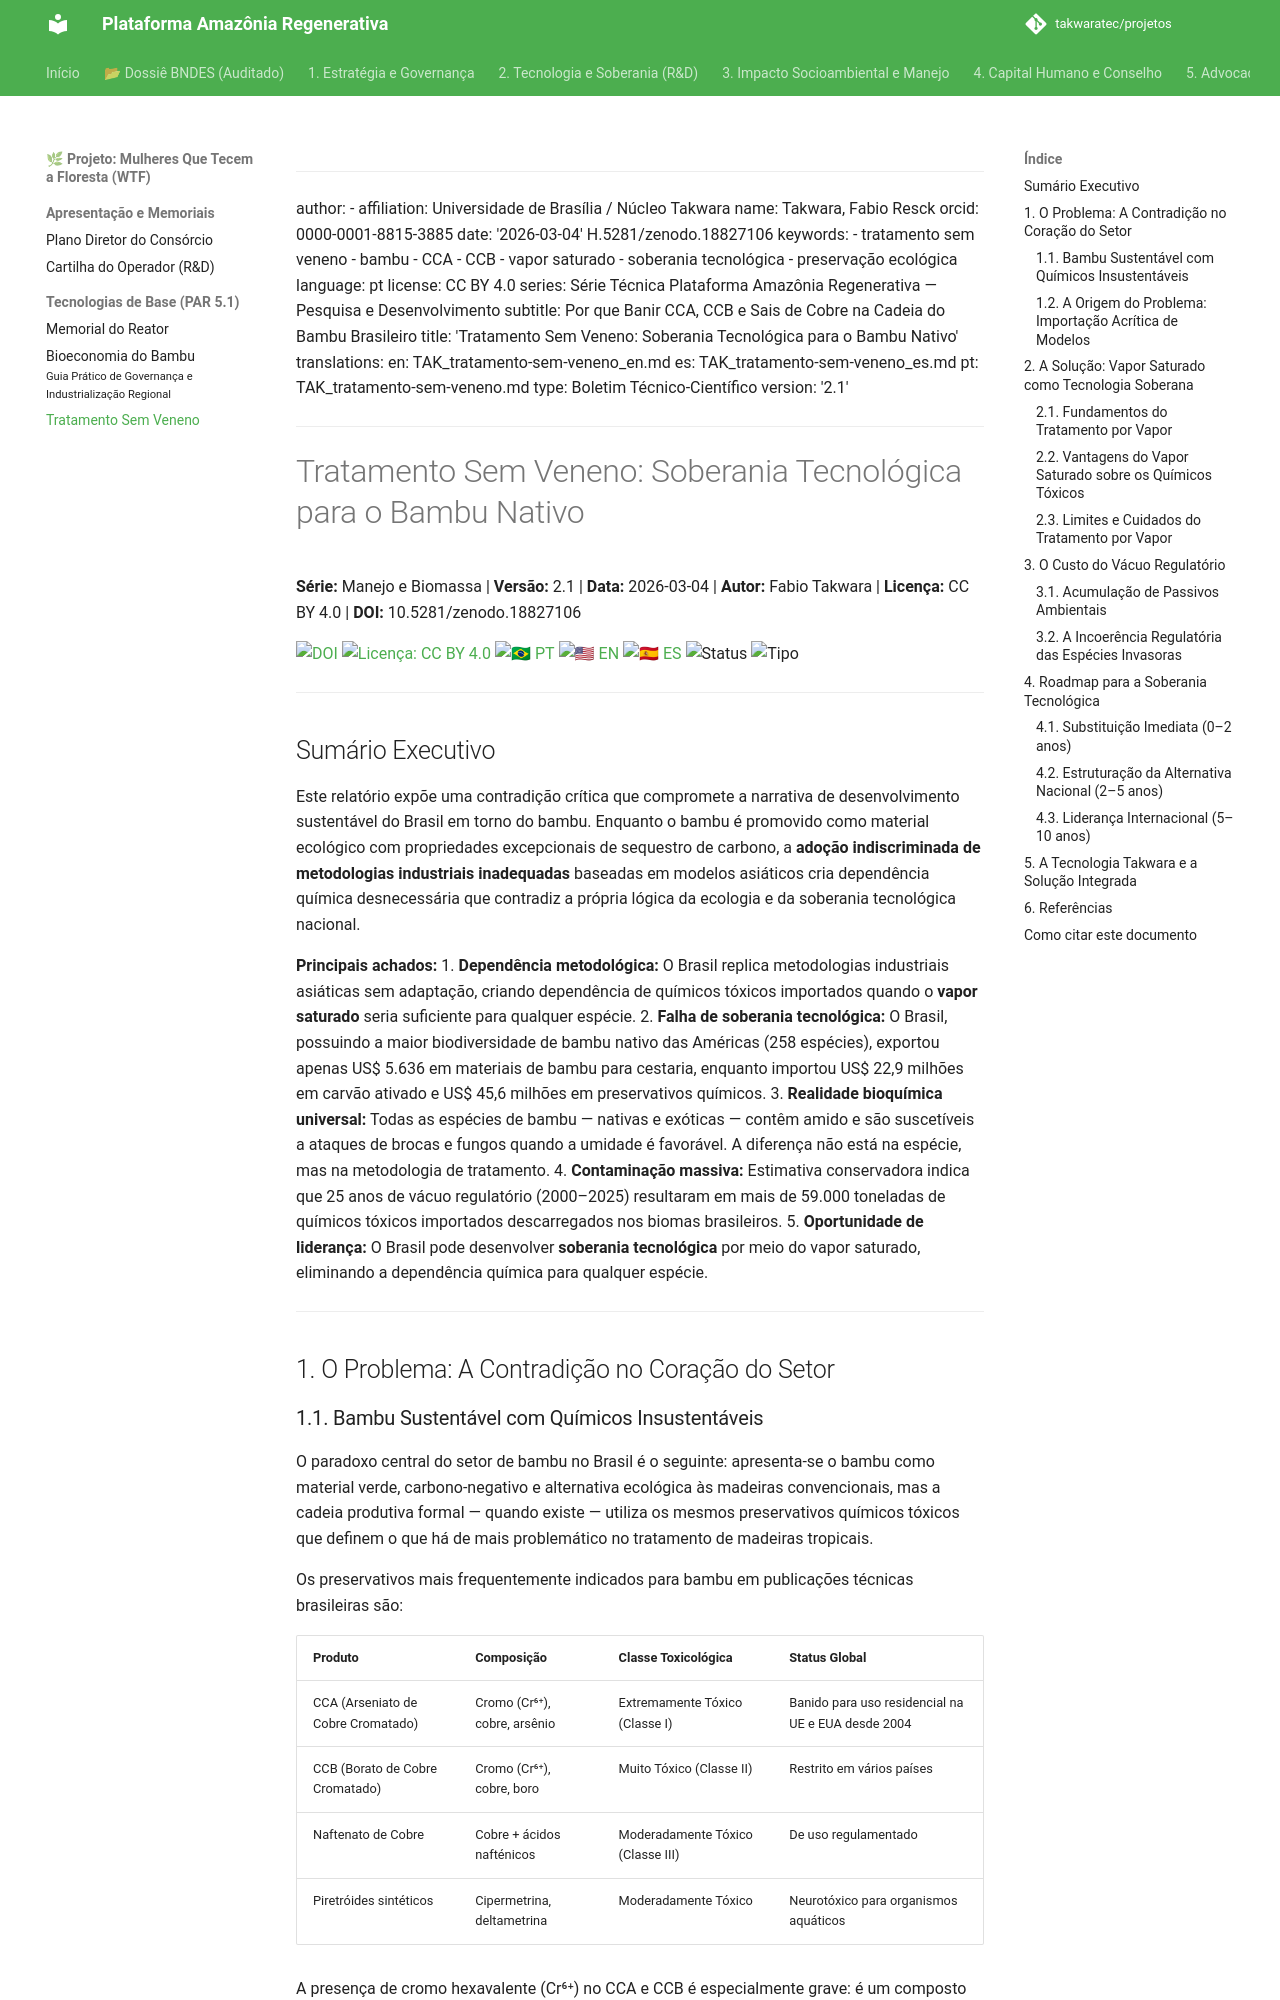

repository: takwaratec/projetos · page: 02_PESQUISA_DESENVOLVIMENTO/TAK_tratamento-sem-veneno/index.html · generator: mkdocs

---
author:
- affiliation: Universidade de Brasília / Núcleo Takwara
  name: Takwara, Fabio Resck
  orcid: 0000-0001-8815-3885
date: '2026-03-04'
doi: 10.5281/zenodo.18827106
keywords:
- tratamento sem veneno
- bambu
- CCA
- CCB
- vapor saturado
- soberania tecnológica
- preservação ecológica
language: pt
license: CC BY 4.0
series: Série Técnica Plataforma Amazônia Regenerativa — Pesquisa e Desenvolvimento
subtitle: Por que Banir CCA, CCB e Sais de Cobre na Cadeia do Bambu Brasileiro
title: 'Tratamento Sem Veneno: Soberania Tecnológica para o Bambu Nativo'
translations:
  en: TAK_tratamento-sem-veneno_en.md
  es: TAK_tratamento-sem-veneno_es.md
  pt: TAK_tratamento-sem-veneno.md
type: Boletim Técnico-Científico
version: '2.2.2'
---
# Tratamento Sem Veneno: Soberania Tecnológica para o Bambu Nativo

**Série:** Manejo e Biomassa | **Versão:** 2.1 | **Data:** 2026-03-04 | **Autor:** Fabio Takwara | **Licença:** CC BY 4.0 | **DOI:** 10.5281/zenodo.18827106

[![DOI](https://img.shields.io/badge/DOI-10.5281/zenodo.18827106-blue.svg)](https://doi.org/10.5281/zenodo.18827106)
[![Licença: CC BY 4.0](https://img.shields.io/badge/Licen%C3%A7a-CC%20BY%204.0-lightgrey.svg)](https://creativecommons.org/licenses/by/4.0/)
[![🇧🇷 PT](https://img.shields.io/badge/🇧🇷-Português-green)](./TAK_tratamento-sem-veneno.md) [![🇺🇸 EN](https://img.shields.io/badge/🇺🇸-English-blue)](./TAK_tratamento-sem-veneno_en.md) [![🇪🇸 ES](https://img.shields.io/badge/🇪🇸-Español-orange)](./TAK_tratamento-sem-veneno_es.md)
![Status](https://img.shields.io/badge/status-V2.2.2%20(Advocacy%205.1)-blue)
![Tipo](https://img.shields.io/badge/tipo-Boletim%20Técnico--Científico-teal)

---

## Sumário Executivo

Este relatório expõe uma contradição crítica que compromete a narrativa de desenvolvimento sustentável do Brasil em torno do bambu. Enquanto o bambu é promovido como material ecológico com propriedades excepcionais de sequestro de carbono, a **adoção indiscriminada de metodologias industriais inadequadas** baseadas em modelos asiáticos cria dependência química desnecessária que contradiz a própria lógica da ecologia e da soberania tecnológica nacional.

**Principais achados:**
1. **Dependência metodológica:** O Brasil replica metodologias industriais asiáticas sem adaptação, criando dependência de químicos tóxicos importados quando o **vapor saturado** seria suficiente para qualquer espécie.
2. **Falha de soberania tecnológica:** O Brasil, possuindo a maior biodiversidade de bambu nativo das Américas (258 espécies), exportou apenas US$ 5.636 em materiais de bambu para cestaria, enquanto importou US$ 22,9 milhões em carvão ativado e US$ 45,6 milhões em preservativos químicos.
3. **Realidade bioquímica universal:** Todas as espécies de bambu — nativas e exóticas — contêm amido e são suscetíveis a ataques de brocas e fungos quando a umidade é favorável. A diferença não está na espécie, mas na metodologia de tratamento.
4. **Contaminação massiva:** Estimativa conservadora indica que 25 anos de vácuo regulatório (2000–2025) resultaram em mais de 59.000 toneladas de químicos tóxicos importados descarregados nos biomas brasileiros.
5. **Oportunidade de liderança:** O Brasil pode desenvolver **soberania tecnológica** por meio do vapor saturado, eliminando a dependência química para qualquer espécie.

---

## 1. O Problema: A Contradição no Coração do Setor
